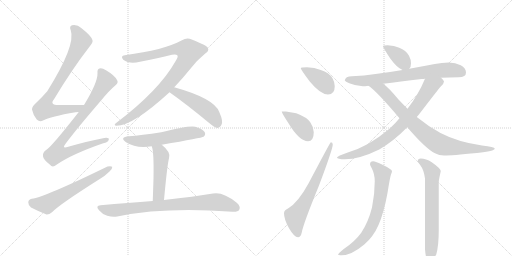
t = 0.00 s
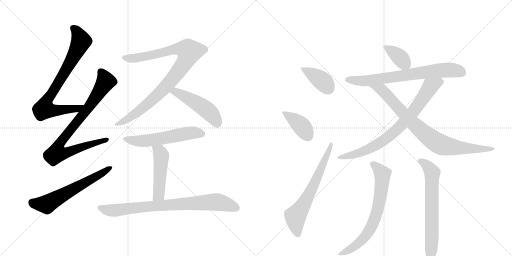
t = 2.65 s
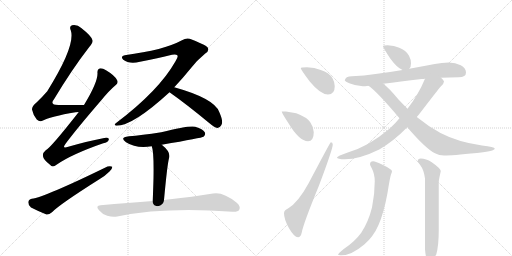
t = 5.30 s
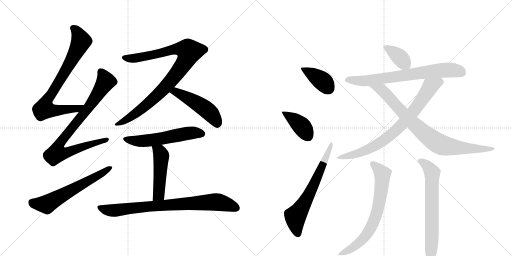
t = 7.96 s
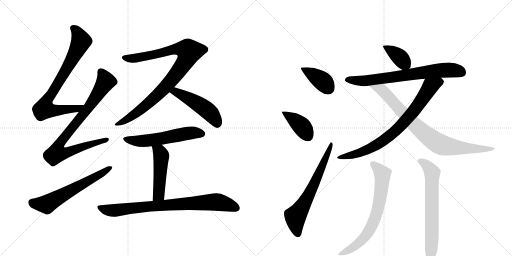
t = 10.61 s
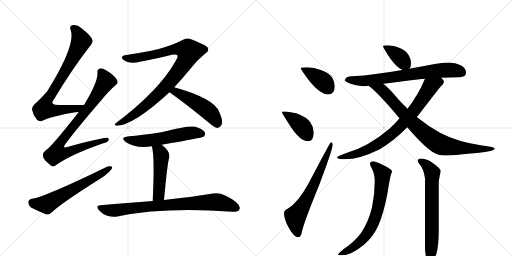
t = 13.26 s

The animated SVG that drew these frames (rendered in a browser with its animation timeline set to each time). Animation: 17 CSS @keyframes rules; one cycle of 13.26 s.

<svg version="1.1" viewBox="0 0 2048 1024" xmlns="http://www.w3.org/2000/svg">
  <g stroke="lightgray" stroke-dasharray="1,1" stroke-width="1" transform="scale(4, 4)">
    <line x1="0" y1="0" x2="256" y2="256"></line>
    <line x1="256" y1="0" x2="0" y2="256"></line>
    <line x1="128" y1="0" x2="128" y2="256"></line>
    <line x1="0" y1="128" x2="256" y2="128"></line>
    <line x1="256" y1="0" x2="512" y2="256"></line>
    <line x1="512" y1="0" x2="256" y2="256"></line>
    <line x1="384" y1="0" x2="384" y2="256"></line>
    <line x1="256" y1="128" x2="512" y2="128"></line>
  </g>
<g transform="scale(1, -1) translate(0, -850)">
   <style type="text/css">
    @keyframes keyframes0 {
      from {
       stroke: black;
       stroke-dashoffset: 785;
       stroke-width: 128;
       }
       72% {
       animation-timing-function: step-end;
       stroke: black;
       stroke-dashoffset: 0;
       stroke-width: 128;
       }
       to {
       stroke: black;
       stroke-width: 1024;
       }
       }
       #make-me-a-hanzi-animation-0 {
         animation: keyframes0 0.888835s both;
         animation-delay: 0.000000s;
         animation-timing-function: linear;
       }
    @keyframes keyframes1 {
      from {
       stroke: black;
       stroke-dashoffset: 856;
       stroke-width: 128;
       }
       74% {
       animation-timing-function: step-end;
       stroke: black;
       stroke-dashoffset: 0;
       stroke-width: 128;
       }
       to {
       stroke: black;
       stroke-width: 1024;
       }
       }
       #make-me-a-hanzi-animation-1 {
         animation: keyframes1 0.946615s both;
         animation-delay: 0.888835s;
         animation-timing-function: linear;
       }
    @keyframes keyframes2 {
      from {
       stroke: black;
       stroke-dashoffset: 610;
       stroke-width: 128;
       }
       67% {
       animation-timing-function: step-end;
       stroke: black;
       stroke-dashoffset: 0;
       stroke-width: 128;
       }
       to {
       stroke: black;
       stroke-width: 1024;
       }
       }
       #make-me-a-hanzi-animation-2 {
         animation: keyframes2 0.746419s both;
         animation-delay: 1.835449s;
         animation-timing-function: linear;
       }
    @keyframes keyframes3 {
      from {
       stroke: black;
       stroke-dashoffset: 939;
       stroke-width: 128;
       }
       75% {
       animation-timing-function: step-end;
       stroke: black;
       stroke-dashoffset: 0;
       stroke-width: 128;
       }
       to {
       stroke: black;
       stroke-width: 1024;
       }
       }
       #make-me-a-hanzi-animation-3 {
         animation: keyframes3 1.014160s both;
         animation-delay: 2.581868s;
         animation-timing-function: linear;
       }
    @keyframes keyframes4 {
      from {
       stroke: black;
       stroke-dashoffset: 489;
       stroke-width: 128;
       }
       61% {
       animation-timing-function: step-end;
       stroke: black;
       stroke-dashoffset: 0;
       stroke-width: 128;
       }
       to {
       stroke: black;
       stroke-width: 1024;
       }
       }
       #make-me-a-hanzi-animation-4 {
         animation: keyframes4 0.647949s both;
         animation-delay: 3.596029s;
         animation-timing-function: linear;
       }
    @keyframes keyframes5 {
      from {
       stroke: black;
       stroke-dashoffset: 562;
       stroke-width: 128;
       }
       65% {
       animation-timing-function: step-end;
       stroke: black;
       stroke-dashoffset: 0;
       stroke-width: 128;
       }
       to {
       stroke: black;
       stroke-width: 1024;
       }
       }
       #make-me-a-hanzi-animation-5 {
         animation: keyframes5 0.707357s both;
         animation-delay: 4.243978s;
         animation-timing-function: linear;
       }
    @keyframes keyframes6 {
      from {
       stroke: black;
       stroke-dashoffset: 484;
       stroke-width: 128;
       }
       61% {
       animation-timing-function: step-end;
       stroke: black;
       stroke-dashoffset: 0;
       stroke-width: 128;
       }
       to {
       stroke: black;
       stroke-width: 1024;
       }
       }
       #make-me-a-hanzi-animation-6 {
         animation: keyframes6 0.643880s both;
         animation-delay: 4.951335s;
         animation-timing-function: linear;
       }
    @keyframes keyframes7 {
      from {
       stroke: black;
       stroke-dashoffset: 808;
       stroke-width: 128;
       }
       72% {
       animation-timing-function: step-end;
       stroke: black;
       stroke-dashoffset: 0;
       stroke-width: 128;
       }
       to {
       stroke: black;
       stroke-width: 1024;
       }
       }
       #make-me-a-hanzi-animation-7 {
         animation: keyframes7 0.907552s both;
         animation-delay: 5.595215s;
         animation-timing-function: linear;
       }
    @keyframes keyframes8 {
      from {
       stroke: black;
       stroke-dashoffset: 392;
       stroke-width: 128;
       }
       56% {
       animation-timing-function: step-end;
       stroke: black;
       stroke-dashoffset: 0;
       stroke-width: 128;
       }
       to {
       stroke: black;
       stroke-width: 1024;
       }
       }
       #make-me-a-hanzi-animation-8 {
         animation: keyframes8 0.569010s both;
         animation-delay: 6.502767s;
         animation-timing-function: linear;
       }
    @keyframes keyframes9 {
      from {
       stroke: black;
       stroke-dashoffset: 399;
       stroke-width: 128;
       }
       56% {
       animation-timing-function: step-end;
       stroke: black;
       stroke-dashoffset: 0;
       stroke-width: 128;
       }
       to {
       stroke: black;
       stroke-width: 1024;
       }
       }
       #make-me-a-hanzi-animation-9 {
         animation: keyframes9 0.574707s both;
         animation-delay: 7.071777s;
         animation-timing-function: linear;
       }
    @keyframes keyframes10 {
      from {
       stroke: black;
       stroke-dashoffset: 652;
       stroke-width: 128;
       }
       68% {
       animation-timing-function: step-end;
       stroke: black;
       stroke-dashoffset: 0;
       stroke-width: 128;
       }
       to {
       stroke: black;
       stroke-width: 1024;
       }
       }
       #make-me-a-hanzi-animation-10 {
         animation: keyframes10 0.780599s both;
         animation-delay: 7.646484s;
         animation-timing-function: linear;
       }
    @keyframes keyframes11 {
      from {
       stroke: black;
       stroke-dashoffset: 378;
       stroke-width: 128;
       }
       55% {
       animation-timing-function: step-end;
       stroke: black;
       stroke-dashoffset: 0;
       stroke-width: 128;
       }
       to {
       stroke: black;
       stroke-width: 1024;
       }
       }
       #make-me-a-hanzi-animation-11 {
         animation: keyframes11 0.557617s both;
         animation-delay: 8.427083s;
         animation-timing-function: linear;
       }
    @keyframes keyframes12 {
      from {
       stroke: black;
       stroke-dashoffset: 721;
       stroke-width: 128;
       }
       70% {
       animation-timing-function: step-end;
       stroke: black;
       stroke-dashoffset: 0;
       stroke-width: 128;
       }
       to {
       stroke: black;
       stroke-width: 1024;
       }
       }
       #make-me-a-hanzi-animation-12 {
         animation: keyframes12 0.836751s both;
         animation-delay: 8.984701s;
         animation-timing-function: linear;
       }
    @keyframes keyframes13 {
      from {
       stroke: black;
       stroke-dashoffset: 788;
       stroke-width: 128;
       }
       72% {
       animation-timing-function: step-end;
       stroke: black;
       stroke-dashoffset: 0;
       stroke-width: 128;
       }
       to {
       stroke: black;
       stroke-width: 1024;
       }
       }
       #make-me-a-hanzi-animation-13 {
         animation: keyframes13 0.891276s both;
         animation-delay: 9.821452s;
         animation-timing-function: linear;
       }
    @keyframes keyframes14 {
      from {
       stroke: black;
       stroke-dashoffset: 835;
       stroke-width: 128;
       }
       73% {
       animation-timing-function: step-end;
       stroke: black;
       stroke-dashoffset: 0;
       stroke-width: 128;
       }
       to {
       stroke: black;
       stroke-width: 1024;
       }
       }
       #make-me-a-hanzi-animation-14 {
         animation: keyframes14 0.929525s both;
         animation-delay: 10.712728s;
         animation-timing-function: linear;
       }
    @keyframes keyframes15 {
      from {
       stroke: black;
       stroke-dashoffset: 700;
       stroke-width: 128;
       }
       69% {
       animation-timing-function: step-end;
       stroke: black;
       stroke-dashoffset: 0;
       stroke-width: 128;
       }
       to {
       stroke: black;
       stroke-width: 1024;
       }
       }
       #make-me-a-hanzi-animation-15 {
         animation: keyframes15 0.819661s both;
         animation-delay: 11.642253s;
         animation-timing-function: linear;
       }
    @keyframes keyframes16 {
      from {
       stroke: black;
       stroke-dashoffset: 673;
       stroke-width: 128;
       }
       69% {
       animation-timing-function: step-end;
       stroke: black;
       stroke-dashoffset: 0;
       stroke-width: 128;
       }
       to {
       stroke: black;
       stroke-width: 1024;
       }
       }
       #make-me-a-hanzi-animation-16 {
         animation: keyframes16 0.797689s both;
         animation-delay: 12.461914s;
         animation-timing-function: linear;
       }
</style>
<path d="M 336 430 Q 281 431 234 430 Q 197 430 216 453 Q 288 573 357 662 Q 373 681 370 689 Q 367 705 325 738 Q 309 753 288 749 Q 276 745 283 729 Q 304 669 189 485 Q 171 464 146 440 Q 127 424 128 412 Q 132 391 147 372 Q 159 360 172 368 Q 202 384 302 401 Q 308 402 315 402 C 345 405 366 430 336 430 Z" fill="lightgray"></path> 
<path d="M 315 402 Q 204 260 183 249 Q 170 239 172 225 Q 173 212 200 191 Q 210 178 226 191 Q 286 233 413 277 Q 432 281 435 291 Q 438 301 417 298 Q 353 286 273 263 Q 245 253 263 276 Q 306 334 406 450 Q 436 487 462 509 Q 475 519 468 530 Q 458 549 424 569 Q 408 579 398 576 Q 388 573 390 557 Q 391 520 336 430 L 315 402 Z" fill="lightgray"></path> 
<path d="M 127 55 Q 114 52 113 41 Q 113 28 124 20 Q 149 7 186 -8 Q 196 -9 208 1 Q 236 31 399 134 Q 421 147 438 164 Q 450 174 449 183 Q 443 187 430 184 Q 178 61 127 55 Z" fill="lightgray"></path> 
<path d="M 697 501 Q 731 537 765 579 Q 786 607 821 636 Q 837 646 832 657 Q 831 667 767 692 Q 748 702 728 689 Q 656 650 499 629 Q 480 626 493 611 Q 518 592 560 603 Q 633 618 688 631 Q 704 635 710 628 Q 713 622 702 605 Q 636 488 467 360 Q 451 348 466 347 Q 532 347 678 481 L 697 501 Z" fill="lightgray"></path> 
<path d="M 678 481 Q 750 430 838 357 Q 856 341 870 338 Q 879 338 885 349 Q 895 362 877 402 Q 858 456 697 501 C 668 509 654 498 678 481 Z" fill="lightgray"></path> 
<path d="M 647 271 Q 809 299 814 303 Q 824 312 819 321 Q 812 334 781 343 Q 756 349 645 321 Q 564 309 516 305 Q 476 301 504 281 Q 546 254 607 265 L 647 271 Z" fill="lightgray"></path> 
<path d="M 656 50 Q 669 191 676 217 Q 685 241 647 271 C 624 290 598 294 607 265 Q 616 244 614 137 Q 613 100 611 46 C 610 16 653 20 656 50 Z" fill="lightgray"></path> 
<path d="M 611 46 Q 514 39 402 29 Q 380 28 396 9 Q 409 -7 429 -13 Q 451 -20 469 -16 Q 658 23 930 3 Q 952 2 957 11 Q 964 24 947 39 Q 892 84 852 76 Q 779 64 656 50 L 611 46 Z" fill="lightgray"></path> 
<path d="M 1228 581 Q 1203 581 1203 577 Q 1203 572 1239 524 Q 1282 472 1312 472 Q 1339 472 1339 505 Q 1339 521 1330 537 Q 1316 560 1283 570 Q 1258 580 1228 581 Z" fill="lightgray"></path> 
<path d="M 1144 404 L 1127 404 Q 1127 398 1152 360 Q 1197 285 1232 285 Q 1255 285 1255 321 Q 1255 341 1241 361 Q 1228 381 1185 397 L 1144 404 Z" fill="lightgray"></path> 
<path d="M 1323 281 Q 1321 281 1235 118 Q 1192 39 1152 16 Q 1136 9 1136 -3 Q 1136 -27 1156 -63 Q 1177 -99 1192 -99 Q 1203 -99 1207 -80 Q 1214 -43 1276 108 Q 1331 254 1331 272 Q 1331 281 1323 281 Z" fill="lightgray"></path> 
<path d="M 1551 669 Q 1532 669 1532 665 Q 1532 660 1561 616 Q 1588 579 1610 570 C 1626 562 1626 562 1637 575 Q 1644 581 1644 597 Q 1644 612 1636 627 Q 1624 649 1597 659 Q 1577 668 1551 669 Z" fill="lightgray"></path> 
<path d="M 1610 570 Q 1552 560 1502 554 Q 1457 547 1408 545 Q 1381 545 1379 528 Q 1381 523 1397 517 Q 1424 506 1451 505 Q 1459 505 1474 507 L 1533 515 Q 1598 523 1687 534 Q 1693 534 1700 535 L 1764 539 Q 1798 540 1835 541 Q 1864 541 1864 560 Q 1864 577 1843 589 Q 1822 600 1795 600 Q 1768 600 1739 594 Q 1687 584 1637 575 L 1610 570 Z" fill="lightgray"></path> 
<path d="M 1598 377 Q 1581 356 1559 336 Q 1474 264 1391 240 Q 1349 226 1348 220 Q 1349 213 1379 213 Q 1438 213 1517 252 Q 1574 285 1629 341 L 1667 382 Q 1672 387 1678 395 Q 1753 493 1764 505 Q 1776 517 1776 524 Q 1776 527 1764 539 C 1744 562 1712 563 1700 535 Q 1674 472 1630 415 L 1598 377 Z" fill="lightgray"></path> 
<path d="M 1474 507 Q 1508 484 1598 377 L 1629 341 Q 1704 254 1740 237 Q 1756 228 1776 228 Q 1807 228 1908 238 Q 1979 245 1979 256 Q 1979 262 1928 268 Q 1831 282 1762 318 Q 1715 343 1667 382 L 1630 415 Q 1613 432 1594 452 Q 1555 499 1533 515 C 1510 534 1450 526 1474 507 Z" fill="lightgray"></path> 
<path d="M 1492 205 Q 1480 205 1480 193 Q 1480 190 1487 177 Q 1499 154 1499 125 Q 1499 73 1488 20 Q 1473 -39 1445 -81 Q 1419 -117 1375 -146 Q 1352 -165 1352 -168 Q 1352 -171 1367 -171 Q 1406 -171 1457 -128 Q 1493 -98 1514 -50 Q 1535 -3 1550 78 Q 1560 141 1564 152 Q 1568 161 1568 165 Q 1568 173 1530 191 Q 1503 205 1492 205 Z" fill="lightgray"></path> 
<path d="M 1683 216 Q 1671 216 1671 205 Q 1671 203 1680 191 Q 1696 170 1700 136 L 1700 -147 Q 1704 -196 1715 -196 Q 1729 -196 1745 -168 Q 1755 -133 1755 -70 L 1755 121 Q 1755 130 1763 165 Q 1763 176 1727 201 Q 1704 216 1683 216 Z" fill="lightgray"></path> 
      <clipPath id="make-me-a-hanzi-clip-0">
      <path d="M 336 430 Q 281 431 234 430 Q 197 430 216 453 Q 288 573 357 662 Q 373 681 370 689 Q 367 705 325 738 Q 309 753 288 749 Q 276 745 283 729 Q 304 669 189 485 Q 171 464 146 440 Q 127 424 128 412 Q 132 391 147 372 Q 159 360 172 368 Q 202 384 302 401 Q 308 402 315 402 C 345 405 366 430 336 430 Z" fill="lightgray"></path>
      </clipPath>
      <path clip-path="url(#make-me-a-hanzi-clip-0)" d="M 292 737 L 307 725 L 325 685 L 257 557 L 183 439 L 177 414 L 230 408 L 289 413 L 307 415 L 328 429 " fill="none" id="make-me-a-hanzi-animation-0" stroke-dasharray="657 1314" stroke-linecap="round"></path>

      <clipPath id="make-me-a-hanzi-clip-1">
      <path d="M 315 402 Q 204 260 183 249 Q 170 239 172 225 Q 173 212 200 191 Q 210 178 226 191 Q 286 233 413 277 Q 432 281 435 291 Q 438 301 417 298 Q 353 286 273 263 Q 245 253 263 276 Q 306 334 406 450 Q 436 487 462 509 Q 475 519 468 530 Q 458 549 424 569 Q 408 579 398 576 Q 388 573 390 557 Q 391 520 336 430 L 315 402 Z" fill="lightgray"></path>
      </clipPath>
      <path clip-path="url(#make-me-a-hanzi-clip-1)" d="M 403 563 L 421 522 L 348 411 L 250 292 L 234 267 L 227 237 L 251 236 L 281 244 L 426 291 " fill="none" id="make-me-a-hanzi-animation-1" stroke-dasharray="728 1456" stroke-linecap="round"></path>

      <clipPath id="make-me-a-hanzi-clip-2">
      <path d="M 127 55 Q 114 52 113 41 Q 113 28 124 20 Q 149 7 186 -8 Q 196 -9 208 1 Q 236 31 399 134 Q 421 147 438 164 Q 450 174 449 183 Q 443 187 430 184 Q 178 61 127 55 Z" fill="lightgray"></path>
      </clipPath>
      <path clip-path="url(#make-me-a-hanzi-clip-2)" d="M 129 40 L 186 33 L 444 179 " fill="none" id="make-me-a-hanzi-animation-2" stroke-dasharray="482 964" stroke-linecap="round"></path>

      <clipPath id="make-me-a-hanzi-clip-3">
      <path d="M 697 501 Q 731 537 765 579 Q 786 607 821 636 Q 837 646 832 657 Q 831 667 767 692 Q 748 702 728 689 Q 656 650 499 629 Q 480 626 493 611 Q 518 592 560 603 Q 633 618 688 631 Q 704 635 710 628 Q 713 622 702 605 Q 636 488 467 360 Q 451 348 466 347 Q 532 347 678 481 L 697 501 Z" fill="lightgray"></path>
      </clipPath>
      <path clip-path="url(#make-me-a-hanzi-clip-3)" d="M 497 620 L 524 615 L 565 621 L 711 655 L 741 652 L 757 644 L 726 582 L 653 491 L 549 400 L 470 353 " fill="none" id="make-me-a-hanzi-animation-3" stroke-dasharray="811 1622" stroke-linecap="round"></path>

      <clipPath id="make-me-a-hanzi-clip-4">
      <path d="M 678 481 Q 750 430 838 357 Q 856 341 870 338 Q 879 338 885 349 Q 895 362 877 402 Q 858 456 697 501 C 668 509 654 498 678 481 Z" fill="lightgray"></path>
      </clipPath>
      <path clip-path="url(#make-me-a-hanzi-clip-4)" d="M 687 482 L 705 483 L 726 473 L 817 418 L 846 393 L 870 353 " fill="none" id="make-me-a-hanzi-animation-4" stroke-dasharray="361 722" stroke-linecap="round"></path>

      <clipPath id="make-me-a-hanzi-clip-5">
      <path d="M 647 271 Q 809 299 814 303 Q 824 312 819 321 Q 812 334 781 343 Q 756 349 645 321 Q 564 309 516 305 Q 476 301 504 281 Q 546 254 607 265 L 647 271 Z" fill="lightgray"></path>
      </clipPath>
      <path clip-path="url(#make-me-a-hanzi-clip-5)" d="M 507 295 L 530 287 L 581 286 L 770 319 L 808 314 " fill="none" id="make-me-a-hanzi-animation-5" stroke-dasharray="434 868" stroke-linecap="round"></path>

      <clipPath id="make-me-a-hanzi-clip-6">
      <path d="M 656 50 Q 669 191 676 217 Q 685 241 647 271 C 624 290 598 294 607 265 Q 616 244 614 137 Q 613 100 611 46 C 610 16 653 20 656 50 Z" fill="lightgray"></path>
      </clipPath>
      <path clip-path="url(#make-me-a-hanzi-clip-6)" d="M 614 264 L 639 242 L 645 227 L 634 71 L 618 55 " fill="none" id="make-me-a-hanzi-animation-6" stroke-dasharray="356 712" stroke-linecap="round"></path>

      <clipPath id="make-me-a-hanzi-clip-7">
      <path d="M 611 46 Q 514 39 402 29 Q 380 28 396 9 Q 409 -7 429 -13 Q 451 -20 469 -16 Q 658 23 930 3 Q 952 2 957 11 Q 964 24 947 39 Q 892 84 852 76 Q 779 64 656 50 L 611 46 Z" fill="lightgray"></path>
      </clipPath>
      <path clip-path="url(#make-me-a-hanzi-clip-7)" d="M 399 19 L 452 8 L 635 28 L 861 42 L 895 37 L 945 19 " fill="none" id="make-me-a-hanzi-animation-7" stroke-dasharray="680 1360" stroke-linecap="round"></path>

      <clipPath id="make-me-a-hanzi-clip-8">
      <path d="M 1228 581 Q 1203 581 1203 577 Q 1203 572 1239 524 Q 1282 472 1312 472 Q 1339 472 1339 505 Q 1339 521 1330 537 Q 1316 560 1283 570 Q 1258 580 1228 581 Z" fill="lightgray"></path>
      </clipPath>
      <path clip-path="url(#make-me-a-hanzi-clip-8)" d="M 1207 576 L 1292 524 L 1314 495 " fill="none" id="make-me-a-hanzi-animation-8" stroke-dasharray="264 528" stroke-linecap="round"></path>

      <clipPath id="make-me-a-hanzi-clip-9">
      <path d="M 1144 404 L 1127 404 Q 1127 398 1152 360 Q 1197 285 1232 285 Q 1255 285 1255 321 Q 1255 341 1241 361 Q 1228 381 1185 397 L 1144 404 Z" fill="lightgray"></path>
      </clipPath>
      <path clip-path="url(#make-me-a-hanzi-clip-9)" d="M 1131 403 L 1207 345 L 1233 305 " fill="none" id="make-me-a-hanzi-animation-9" stroke-dasharray="271 542" stroke-linecap="round"></path>

      <clipPath id="make-me-a-hanzi-clip-10">
      <path d="M 1323 281 Q 1321 281 1235 118 Q 1192 39 1152 16 Q 1136 9 1136 -3 Q 1136 -27 1156 -63 Q 1177 -99 1192 -99 Q 1203 -99 1207 -80 Q 1214 -43 1276 108 Q 1331 254 1331 272 Q 1331 281 1323 281 Z" fill="lightgray"></path>
      </clipPath>
      <path clip-path="url(#make-me-a-hanzi-clip-10)" d="M 1191 -86 L 1182 -16 L 1253 104 L 1326 275 " fill="none" id="make-me-a-hanzi-animation-10" stroke-dasharray="524 1048" stroke-linecap="round"></path>

      <clipPath id="make-me-a-hanzi-clip-11">
      <path d="M 1551 669 Q 1532 669 1532 665 Q 1532 660 1561 616 Q 1588 579 1610 570 C 1626 562 1626 562 1637 575 Q 1644 581 1644 597 Q 1644 612 1636 627 Q 1624 649 1597 659 Q 1577 668 1551 669 Z" fill="lightgray"></path>
      </clipPath>
      <path clip-path="url(#make-me-a-hanzi-clip-11)" d="M 1536 664 L 1597 623 L 1628 586 " fill="none" id="make-me-a-hanzi-animation-11" stroke-dasharray="250 500" stroke-linecap="round"></path>

      <clipPath id="make-me-a-hanzi-clip-12">
      <path d="M 1610 570 Q 1552 560 1502 554 Q 1457 547 1408 545 Q 1381 545 1379 528 Q 1381 523 1397 517 Q 1424 506 1451 505 Q 1459 505 1474 507 L 1533 515 Q 1598 523 1687 534 Q 1693 534 1700 535 L 1764 539 Q 1798 540 1835 541 Q 1864 541 1864 560 Q 1864 577 1843 589 Q 1822 600 1795 600 Q 1768 600 1739 594 Q 1687 584 1637 575 L 1610 570 Z" fill="lightgray"></path>
      </clipPath>
      <path clip-path="url(#make-me-a-hanzi-clip-12)" d="M 1387 530 L 1455 526 L 1777 570 L 1818 569 L 1847 559 " fill="none" id="make-me-a-hanzi-animation-12" stroke-dasharray="593 1186" stroke-linecap="round"></path>

      <clipPath id="make-me-a-hanzi-clip-13">
      <path d="M 1598 377 Q 1581 356 1559 336 Q 1474 264 1391 240 Q 1349 226 1348 220 Q 1349 213 1379 213 Q 1438 213 1517 252 Q 1574 285 1629 341 L 1667 382 Q 1672 387 1678 395 Q 1753 493 1764 505 Q 1776 517 1776 524 Q 1776 527 1764 539 C 1744 562 1712 563 1700 535 Q 1674 472 1630 415 L 1598 377 Z" fill="lightgray"></path>
      </clipPath>
      <path clip-path="url(#make-me-a-hanzi-clip-13)" d="M 1767 523 L 1719 501 L 1644 393 L 1596 339 L 1548 298 L 1484 258 L 1439 238 L 1353 219 " fill="none" id="make-me-a-hanzi-animation-13" stroke-dasharray="660 1320" stroke-linecap="round"></path>

      <clipPath id="make-me-a-hanzi-clip-14">
      <path d="M 1474 507 Q 1508 484 1598 377 L 1629 341 Q 1704 254 1740 237 Q 1756 228 1776 228 Q 1807 228 1908 238 Q 1979 245 1979 256 Q 1979 262 1928 268 Q 1831 282 1762 318 Q 1715 343 1667 382 L 1630 415 Q 1613 432 1594 452 Q 1555 499 1533 515 C 1510 534 1450 526 1474 507 Z" fill="lightgray"></path>
      </clipPath>
      <path clip-path="url(#make-me-a-hanzi-clip-14)" d="M 1486 503 L 1530 488 L 1657 351 L 1756 275 L 1838 258 L 1919 252 L 1975 255 " fill="none" id="make-me-a-hanzi-animation-14" stroke-dasharray="707 1414" stroke-linecap="round"></path>

      <clipPath id="make-me-a-hanzi-clip-15">
      <path d="M 1492 205 Q 1480 205 1480 193 Q 1480 190 1487 177 Q 1499 154 1499 125 Q 1499 73 1488 20 Q 1473 -39 1445 -81 Q 1419 -117 1375 -146 Q 1352 -165 1352 -168 Q 1352 -171 1367 -171 Q 1406 -171 1457 -128 Q 1493 -98 1514 -50 Q 1535 -3 1550 78 Q 1560 141 1564 152 Q 1568 161 1568 165 Q 1568 173 1530 191 Q 1503 205 1492 205 Z" fill="lightgray"></path>
      </clipPath>
      <path clip-path="url(#make-me-a-hanzi-clip-15)" d="M 1491 195 L 1527 159 L 1530 147 L 1523 74 L 1503 -14 L 1472 -81 L 1439 -120 L 1360 -168 " fill="none" id="make-me-a-hanzi-animation-15" stroke-dasharray="572 1144" stroke-linecap="round"></path>

      <clipPath id="make-me-a-hanzi-clip-16">
      <path d="M 1683 216 Q 1671 216 1671 205 Q 1671 203 1680 191 Q 1696 170 1700 136 L 1700 -147 Q 1704 -196 1715 -196 Q 1729 -196 1745 -168 Q 1755 -133 1755 -70 L 1755 121 Q 1755 130 1763 165 Q 1763 176 1727 201 Q 1704 216 1683 216 Z" fill="lightgray"></path>
      </clipPath>
      <path clip-path="url(#make-me-a-hanzi-clip-16)" d="M 1680 207 L 1709 187 L 1729 158 L 1728 -95 L 1724 -165 L 1717 -187 " fill="none" id="make-me-a-hanzi-animation-16" stroke-dasharray="545 1090" stroke-linecap="round"></path>

</g>
</svg>
